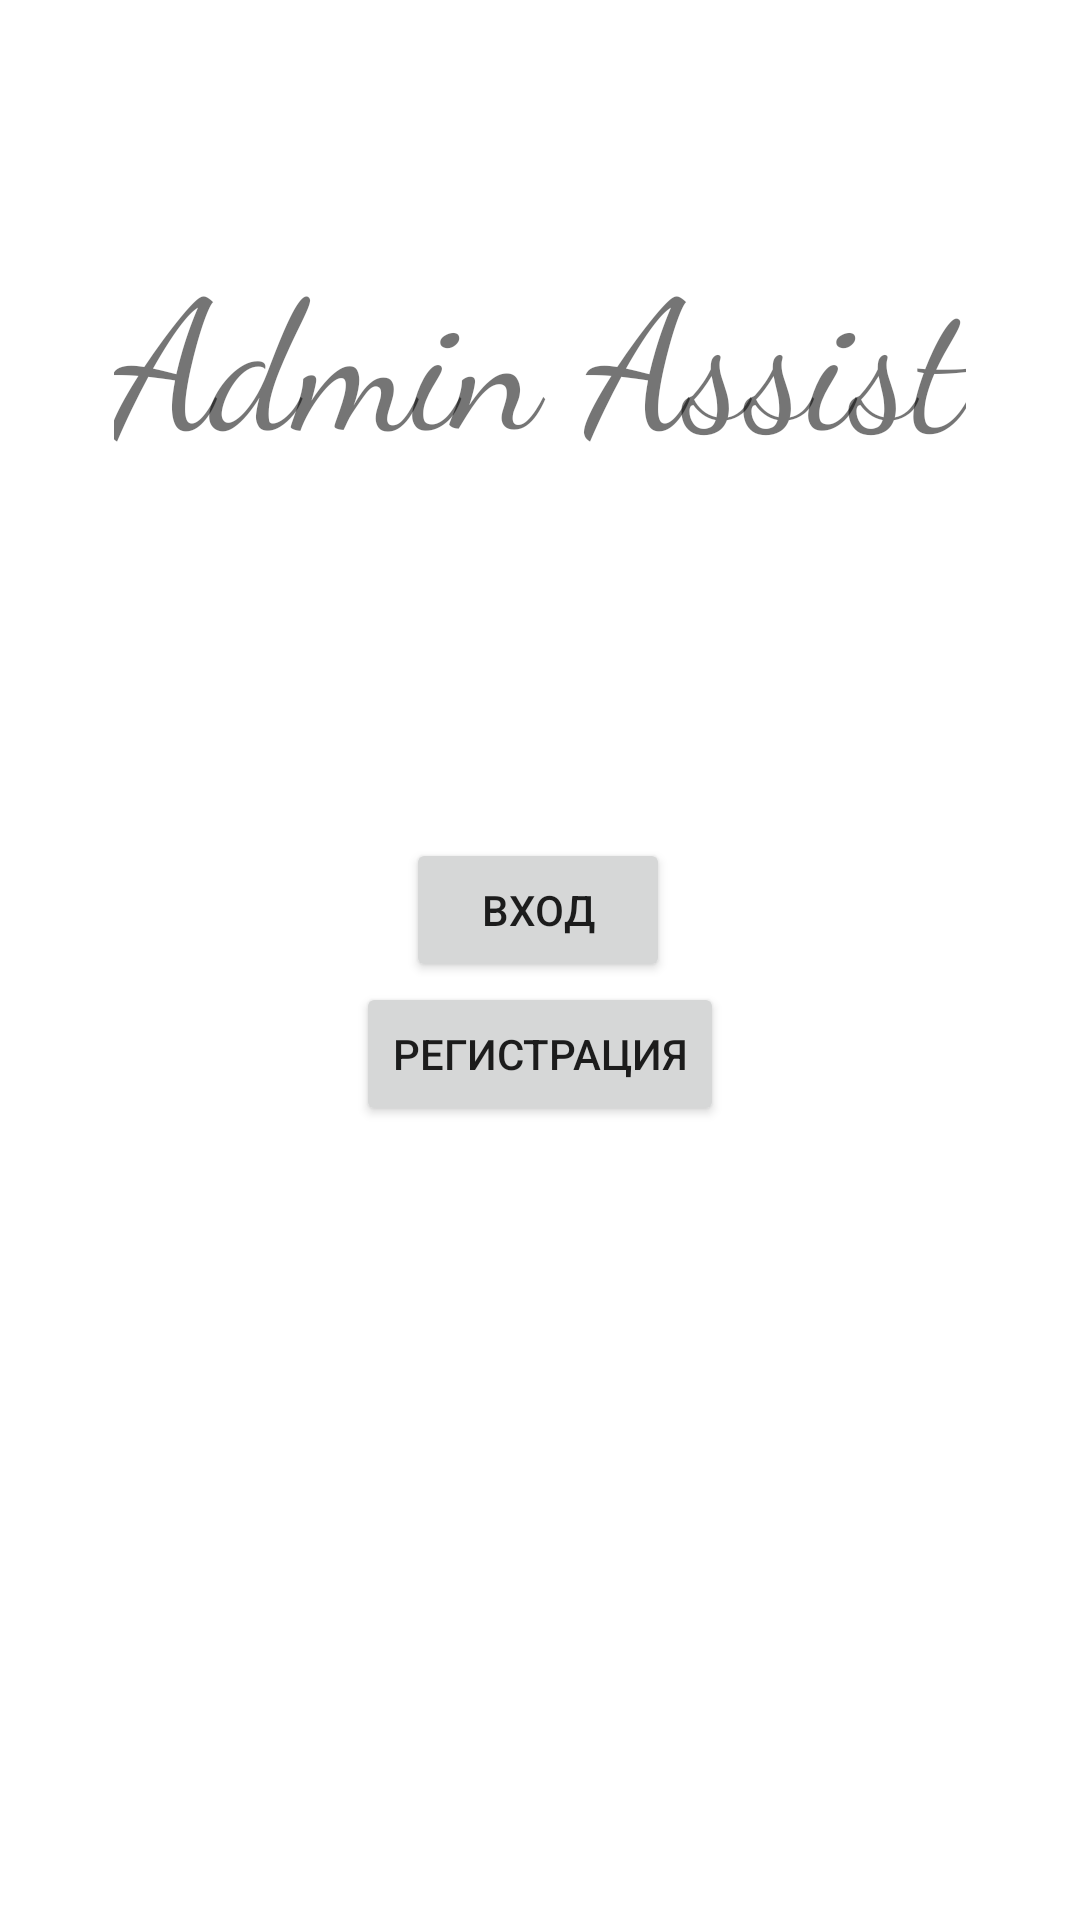

Layout XML and referenced resources for this Android screen:
<!-- AndroidManifest.xml: activity theme Theme.AdminAssist.NoActionBar -->
<!-- res/layout/activity_login.xml -->
<?xml version="1.0" encoding="utf-8"?>
<androidx.constraintlayout.widget.ConstraintLayout xmlns:android="http://schemas.android.com/apk/res/android"
    xmlns:app="http://schemas.android.com/apk/res-auto"
    android:layout_width="match_parent"
    android:layout_height="match_parent">

    <TextView
        android:id="@+id/txtAppName"
        android:layout_width="wrap_content"
        android:layout_height="wrap_content"
        android:layout_marginTop="76dp"
        android:fontFamily="cursive"
        android:text="Admin Assist"
        android:textSize="60sp"
        app:layout_constraintEnd_toEndOf="parent"
        app:layout_constraintStart_toStartOf="parent"
        app:layout_constraintTop_toTopOf="parent" />

    <Button
        android:id="@+id/btnSignIn"
        android:layout_width="wrap_content"
        android:layout_height="wrap_content"
        android:layout_marginTop="120dp"
        android:text="Вход"
        app:layout_constraintEnd_toEndOf="parent"
        app:layout_constraintHorizontal_bias="0.498"
        app:layout_constraintStart_toStartOf="parent"
        app:layout_constraintTop_toBottomOf="@+id/txtAppName" />

    <Button
        android:id="@+id/btnSignUp"
        android:layout_width="wrap_content"
        android:layout_height="wrap_content"
        android:text="Регистрация"
        app:layout_constraintEnd_toEndOf="parent"
        app:layout_constraintStart_toStartOf="parent"
        app:layout_constraintTop_toBottomOf="@+id/btnSignIn" />
</androidx.constraintlayout.widget.ConstraintLayout>
<!-- resources referenced by this layout -->
<resources>
  <style name="Theme.AdminAssist.NoActionBar">
          <item name="windowActionBar">false</item>
          <item name="windowNoTitle">true</item>
      </style>
</resources>
